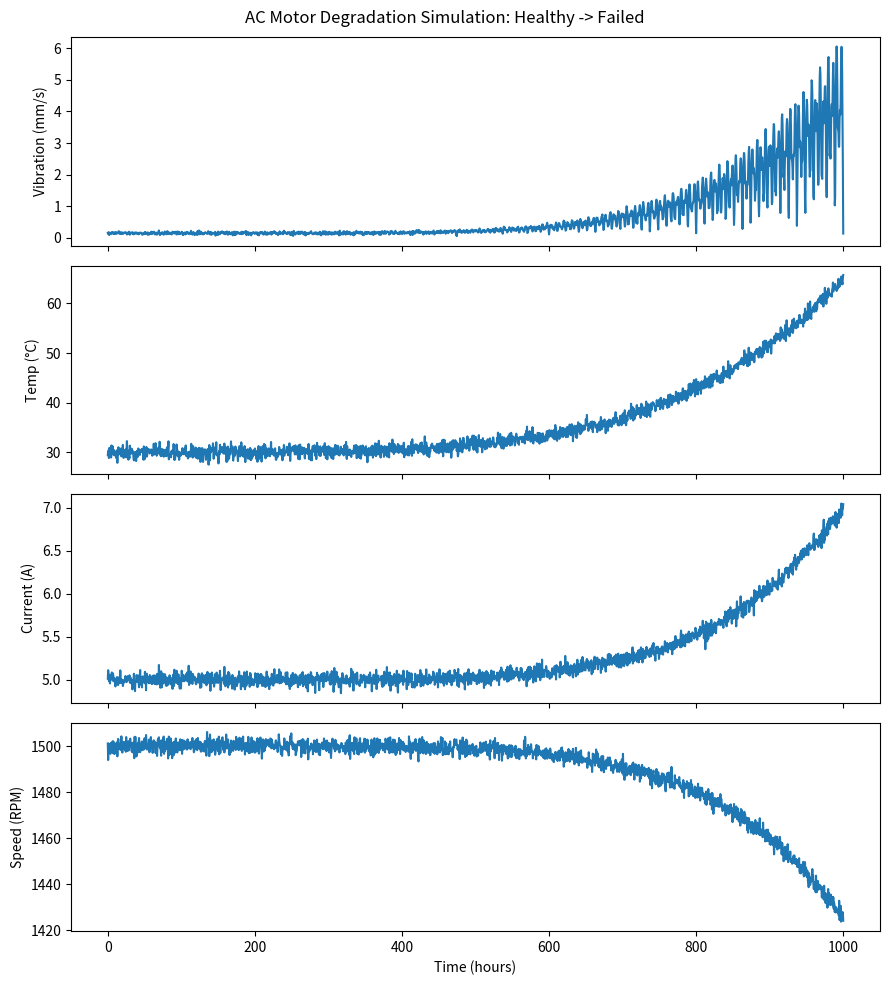

The script that saved this image:
"""
AC Motor Predictive-Maintenance Simulation
สร้างข้อมูลเซนเซอร์มอเตอร์ AC จากสภาพ Healthy ไปจนถึง Failed
แกน x = เวลา (ชั่วโมง), แกน y = ค่าเซนเซอร์ (vibration, temperature, current, speed)

ตัวขับการเสื่อม (degradation driver) คือ "bearing wear" ซึ่งเป็นสาเหตุพังอันดับ 1
ของมอเตอร์ AC ในความเป็นจริง — wear โต 0 -> 1 ตามเวลา แล้วไปกระทบเซนเซอร์ทุกตัว
"""

import numpy as np
import pandas as pd

# ---------- พารามิเตอร์มอเตอร์ (ปรับให้ตรงกับมอเตอร์จริงของมินได้) ----------
RATED_SPEED_RPM = 1500.0      # ความเร็วรอบปกติ (motor 4-pole, 50Hz)
RATED_CURRENT_A = 5.0         # กระแสพิกัดปกติ
AMBIENT_TEMP_C = 30.0         # อุณหภูมิห้อง
BASE_VIBRATION_RMS = 0.15     # mm/s, ตอน healthy
T_FAIL_HOURS = 1000.0         # อายุจนพังสนิทใน simulation นี้ (ปรับได้)
SAMPLE_RATE_HOURS = 0.5       # เก็บข้อมูลทุกกี่ชม.
DEGRADATION_EXPONENT = 3.0    # >1 = เสื่อมช้าตอนแรก เร่งไวตอนใกล้พัง (ของจริงเป็นแบบนี้)

# ความถี่ defect ของแบริ่ง (ตัวอย่างค่าทั่วไป หน่วย x เท่าของรอบเพลา)
BPFO_ORDER = 3.5   # Ball Pass Frequency Outer race
BPFI_ORDER = 5.4   # Ball Pass Frequency Inner race

RNG = np.random.default_rng(42)


def wear_curve(t_hours: np.ndarray) -> np.ndarray:
    """0 (healthy) -> 1 (failed) ตามเวลา เร่งความเร็วใกล้จุดพัง"""
    frac = np.clip(t_hours / T_FAIL_HOURS, 0, 1)
    return frac ** DEGRADATION_EXPONENT


def simulate(t_fail_hours: float = T_FAIL_HOURS,
             sample_rate_hours: float = SAMPLE_RATE_HOURS) -> pd.DataFrame:
    t = np.arange(0, t_fail_hours + sample_rate_hours, sample_rate_hours)
    wear = wear_curve(t)

    shaft_hz = RATED_SPEED_RPM / 60.0

    # --- Vibration: baseline + harmonic จาก bearing defect ที่แอมพลิจูดโตตาม wear ---
    defect_amp = wear ** 2 * 4.0  # โตเร็วตอนใกล้พัง (ไม่ใช่เส้นตรง)
    vib_signal = (
        BASE_VIBRATION_RMS
        + defect_amp * np.abs(np.sin(2 * np.pi * BPFO_ORDER * shaft_hz * t / 1000))
        + defect_amp * 0.6 * np.abs(np.sin(2 * np.pi * BPFI_ORDER * shaft_hz * t / 1000))
    )
    vibration_rms = vib_signal + RNG.normal(0, 0.03, size=t.shape)
    vibration_rms = np.clip(vibration_rms, 0, None)

    # --- Temperature: friction ที่แบริ่งสึกทำให้ร้อนขึ้น (ไม่เป็นเส้นตรง, โตไวตอนปลาย) ---
    temperature_c = (
        AMBIENT_TEMP_C
        + 35.0 * wear ** 1.5
        + RNG.normal(0, 0.8, size=t.shape)
    )

    # --- Current: แบริ่งฝืดทำให้มอเตอร์กินกระแสเพิ่ม (overload เพื่อรักษารอบ) ---
    current_a = (
        RATED_CURRENT_A * (1 + 0.4 * wear ** 2)
        + RNG.normal(0, 0.05, size=t.shape)
    )

    # --- Speed: slip เพิ่มขึ้นเมื่อโหลด/แรงเสียดทานเพิ่ม รอบตกเล็กน้อยใกล้พัง ---
    speed_rpm = (
        RATED_SPEED_RPM * (1 - 0.05 * wear ** 2)
        + RNG.normal(0, 2.0, size=t.shape)
    )

    rul_hours = t_fail_hours - t
    label = np.select(
        [wear < 0.3, wear < 0.7, wear < 0.95],
        ["healthy", "degrading", "critical"],
        default="failed",
    )

    return pd.DataFrame({
        "time_hr": t,
        "wear_pct": (wear * 100).round(2),
        "vibration_rms_mm_s": vibration_rms.round(4),
        "temperature_c": temperature_c.round(2),
        "current_a": current_a.round(3),
        "speed_rpm": speed_rpm.round(1),
        "rul_hr": rul_hours.round(1),
        "label": label,
    })


if __name__ == "__main__":
    df = simulate()
    out_path = "ac_motor_sim_data.csv"
    df.to_csv(out_path, index=False)
    print(f"สร้างข้อมูลแล้ว {len(df)} แถว -> {out_path}")
    print(df.iloc[[0, len(df)//4, len(df)//2, -1]])

    # กราฟ time-axis เทียบกับค่าเซนเซอร์ (ถ้ามี matplotlib)
    try:
        import matplotlib.pyplot as plt
        fig, axes = plt.subplots(4, 1, figsize=(9, 10), sharex=True)
        axes[0].plot(df.time_hr, df.vibration_rms_mm_s); axes[0].set_ylabel("Vibration (mm/s)")
        axes[1].plot(df.time_hr, df.temperature_c); axes[1].set_ylabel("Temp (°C)")
        axes[2].plot(df.time_hr, df.current_a); axes[2].set_ylabel("Current (A)")
        axes[3].plot(df.time_hr, df.speed_rpm); axes[3].set_ylabel("Speed (RPM)")
        axes[3].set_xlabel("Time (hours)")
        fig.suptitle("AC Motor Degradation Simulation: Healthy -> Failed")
        plt.tight_layout()
        plt.savefig("ac_motor_sim_plot.png", dpi=120)
        print("บันทึกกราฟ -> ac_motor_sim_plot.png")
    except ImportError:
        print("(ไม่มี matplotlib ข้ามการวาดกราฟ — pip install matplotlib ถ้าต้องการ)")
